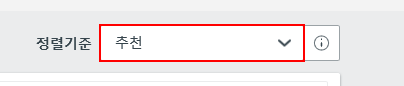
Task: REFrameWork for OneTransaction
Workflow: Trivago_호텔_엑셀입력

Step 1: select "[in_Config("정렬기준").ToString]" in the drop-down 'mf-select-sortby' in window '다낭 호텔 | 트리바고 특가 상품 검색 및 요금 비교'

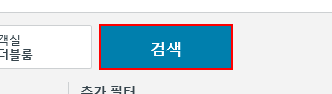
Step 2: click on the button

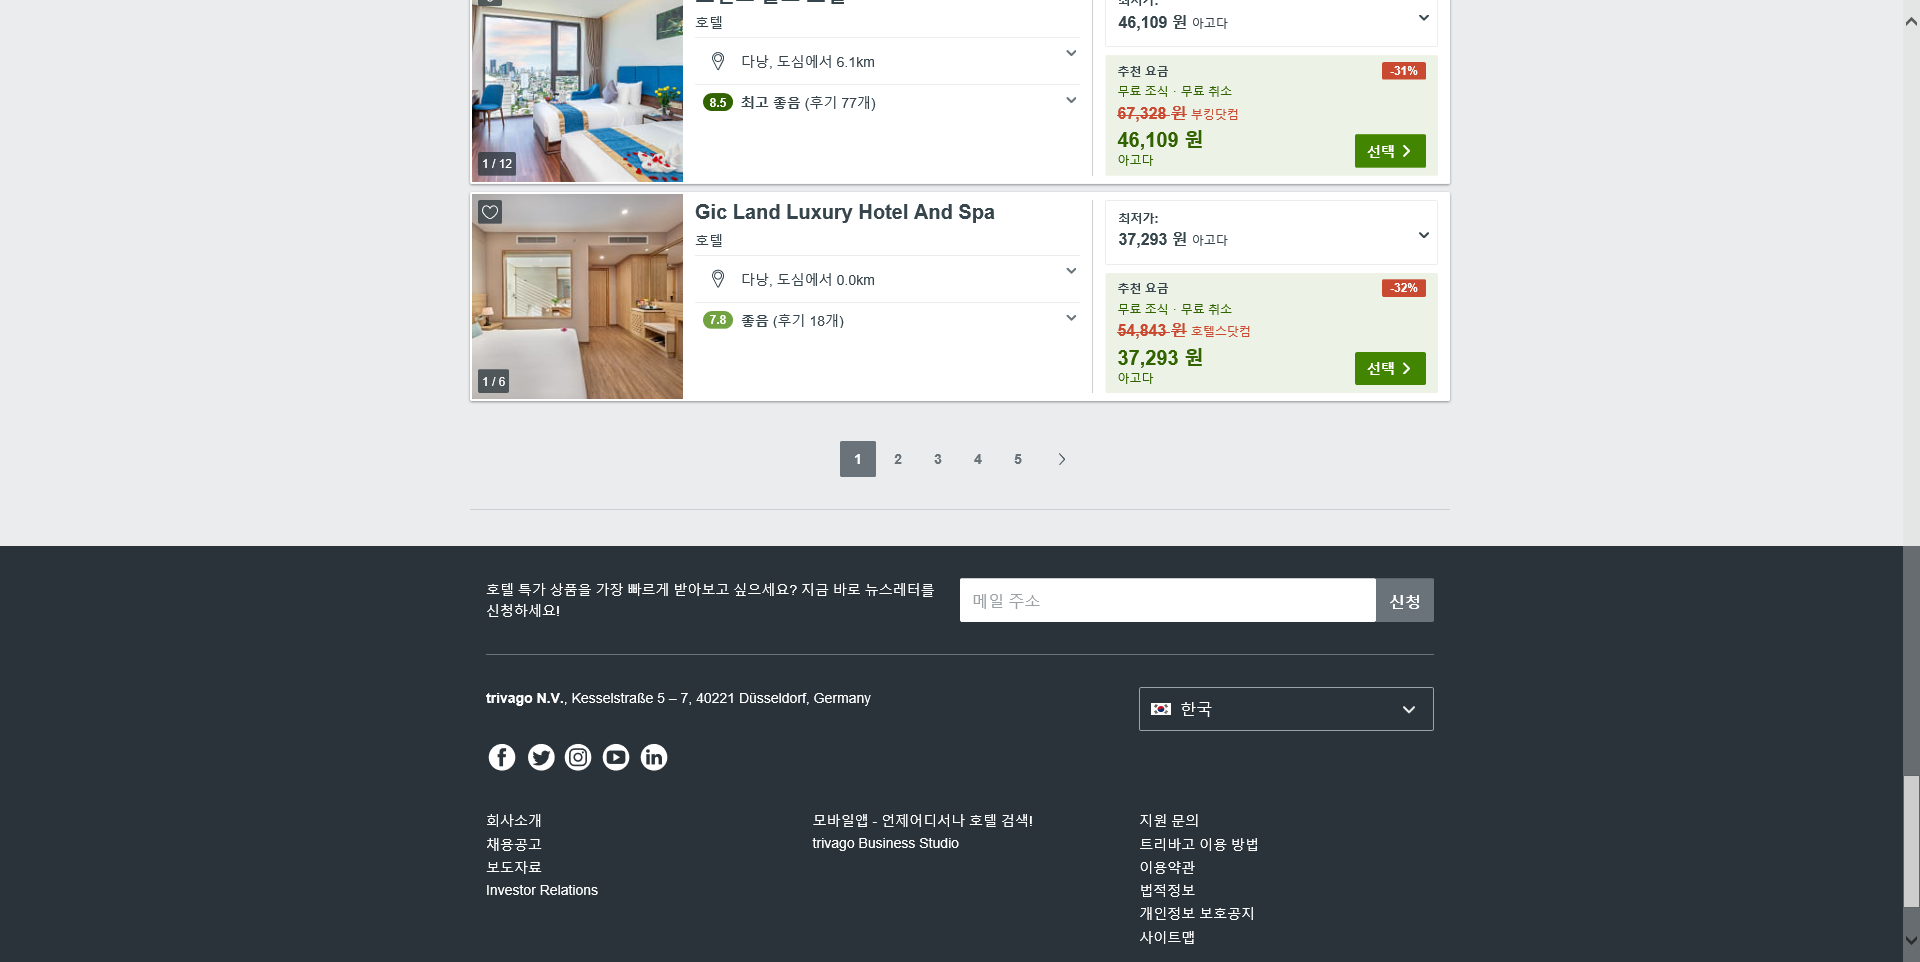
Step 3: Attach Browser '          Page' in window '다낭 호텔(요금 및 추천) | 트리바고 특가 상품 검색 및 요금 비교'

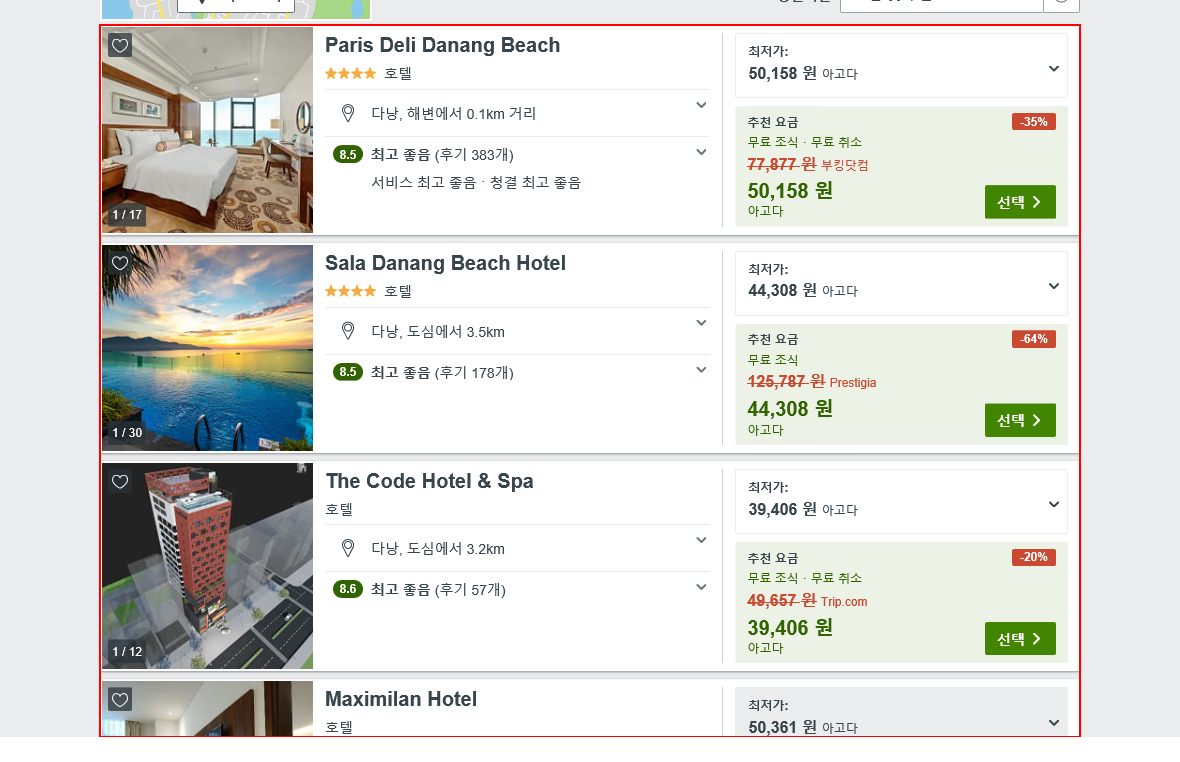
Step 4: get-text from the ol 'js_itemlist'

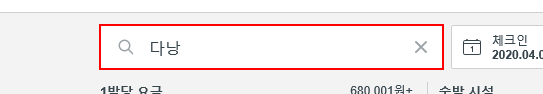
Step 5: get-text from the text box 'querytext' in window '다낭 호텔*'